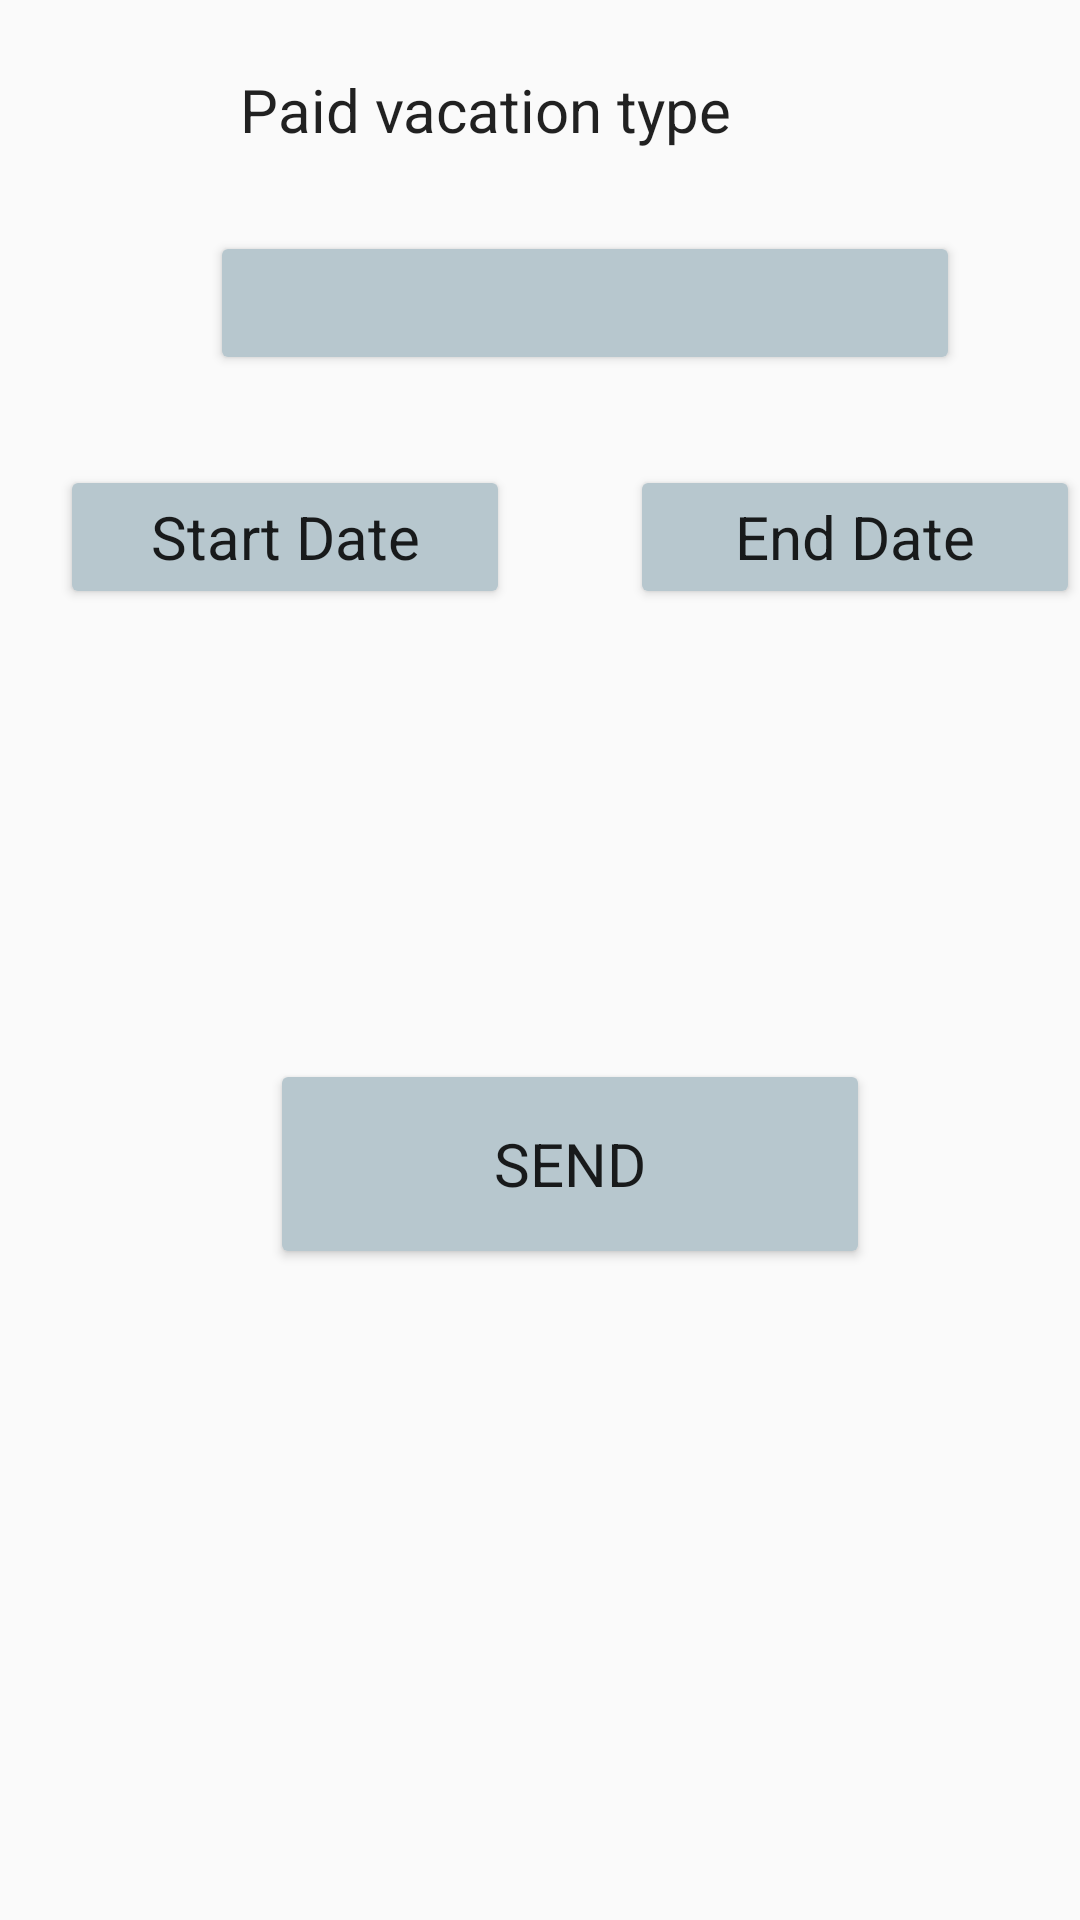

This screen was rendered from an Android layout file. Write that file and the resources it references.
<!-- AndroidManifest.xml: application theme AppTheme -->
<!-- res/layout/new_vacation.xml -->
<?xml version="1.0" encoding="utf-8"?>
<ScrollView xmlns:android="http://schemas.android.com/apk/res/android"
    xmlns:app="http://schemas.android.com/apk/res-auto"
    android:orientation="vertical"
    android:focusable="true"
    android:focusableInTouchMode="true"
    android:layout_width="match_parent"
    android:layout_height="match_parent">

<LinearLayout
    android:layout_width="match_parent"
    android:focusable="true"
    android:focusableInTouchMode="true"
    android:layout_height="match_parent"
    android:orientation="vertical"
    android:weightSum="1">


    <TextView
        android:textSize="20dp"
        android:textAppearance="?android:textAppearanceLarge"
        android:text="@string/paid"
        android:layout_width="wrap_content"
        android:layout_height="wrap_content"
        android:layout_marginStart="80dp"
        android:layout_marginTop="23dp"
        android:id="@+id/textView5"
        android:layout_alignLeft="@+id/start_date"
        android:layout_weight="0.38" />


    <Spinner
        android:layout_width="250dp"
        android:layout_height="wrap_content"
        android:textAppearance="?android:textAppearanceLarge"
        android:id="@+id/spinner3"

        android:layout_marginStart="70dp"
        android:layout_marginTop="27dp"
        style="@style/Base.Widget.AppCompat.Button.Colored"
       />

    <LinearLayout
    android:layout_width="match_parent"
    android:layout_height="wrap_content"
    android:orientation="horizontal">
    <Button

        android:text="@string/date_start"
        android:textSize="20dp"
        android:layout_width="150dp"
        android:onClick="showDate"
        android:textAppearance="?android:textAppearanceLarge"
        android:layout_height="wrap_content"
        android:id="@+id/start_date"
        style="@style/Base.Widget.AppCompat.Button.Colored"
        android:layout_marginTop="30dp"
        android:layout_marginLeft="20dp"
        android:layout_below="@+id/spinner3"
        android:layout_alignRight="@+id/textView4" />

    <Button
        android:text="@string/date_end"
        android:layout_width="150dp"
        android:onClick="showDate"
        android:layout_height="wrap_content"
        android:textSize="20dp"
        style="@style/Base.Widget.AppCompat.Button.Colored"
        android:textAppearance="?android:textAppearanceLarge"
        android:id="@+id/end_date"
        android:layout_marginLeft="40dp"
        android:layout_marginTop="30dp"
        android:layout_below="@+id/start_date"
        android:layout_alignLeft="@+id/start_date" />
</LinearLayout>
    <CheckBox
        android:text="@string/half_day"

        android:layout_width="wrap_content"
        android:layout_height="wrap_content"
        android:textAppearance="?android:textAppearanceLarge"
        android:id="@+id/checkBox"
        android:layout_alignBottom="@+id/button3"
        android:visibility="gone"
        android:layout_alignLeft="@+id/button3"
        android:layout_marginBottom="52dp" />

    <Button
        android:text="Starting from"
        android:layout_width="wrap_content"
        android:layout_height="wrap_content"

        style="@style/Base.Widget.AppCompat.Button.Colored"
        android:textAppearance="?android:textAppearanceLarge"
        android:id="@+id/from_time"
        android:visibility="gone"
        android:layout_marginBottom="19dp"
        android:layout_above="@+id/button"
        android:layout_alignLeft="@+id/end_date" />
<LinearLayout
    android:layout_width="match_parent"
    android:layout_height="300dp"
    android:orientation="horizontal">


    <Button
        android:text="@string/submit"
        android:textSize="20dp"
        android:layout_width="200dp"
        android:textAppearance="?android:textAppearanceLarge"
        android:layout_height="70dp"
     style="@style/Base.Widget.AppCompat.Button.Colored"
        android:layout_marginStart="90dp"
        android:layout_marginTop="150dp"
        android:id="@+id/send_vac"
        android:layout_alignParentBottom="true"
        android:layout_toRightOf="@+id/textView5" />
</LinearLayout>
</LinearLayout>
</ScrollView>















<!-- resources referenced by this layout -->
<resources>
  <string name="date_end">End Date</string>
  <string name="date_start">Start Date</string>
  <string name="half_day">Half day request</string>
  <string name="paid">Paid vacation type</string>
  <string name="paid_request">Paid vacation request</string>
  <string name="submit">SEND</string>
  <style name="AppTheme" parent="Theme.AppCompat.Light.DarkActionBar">
          
          <item name="colorPrimary">@color/colorPrimary</item>
          <item name="colorPrimaryDark">@color/colorPrimaryDark</item>
          <item name="colorAccent">@color/colorAccent</item>
      </style>
  <color name="colorPrimary">#3F51B5</color>
  <color name="colorPrimaryDark">#303F9F</color>
  <color name="colorAccent">#b7c7ce</color>
</resources>
